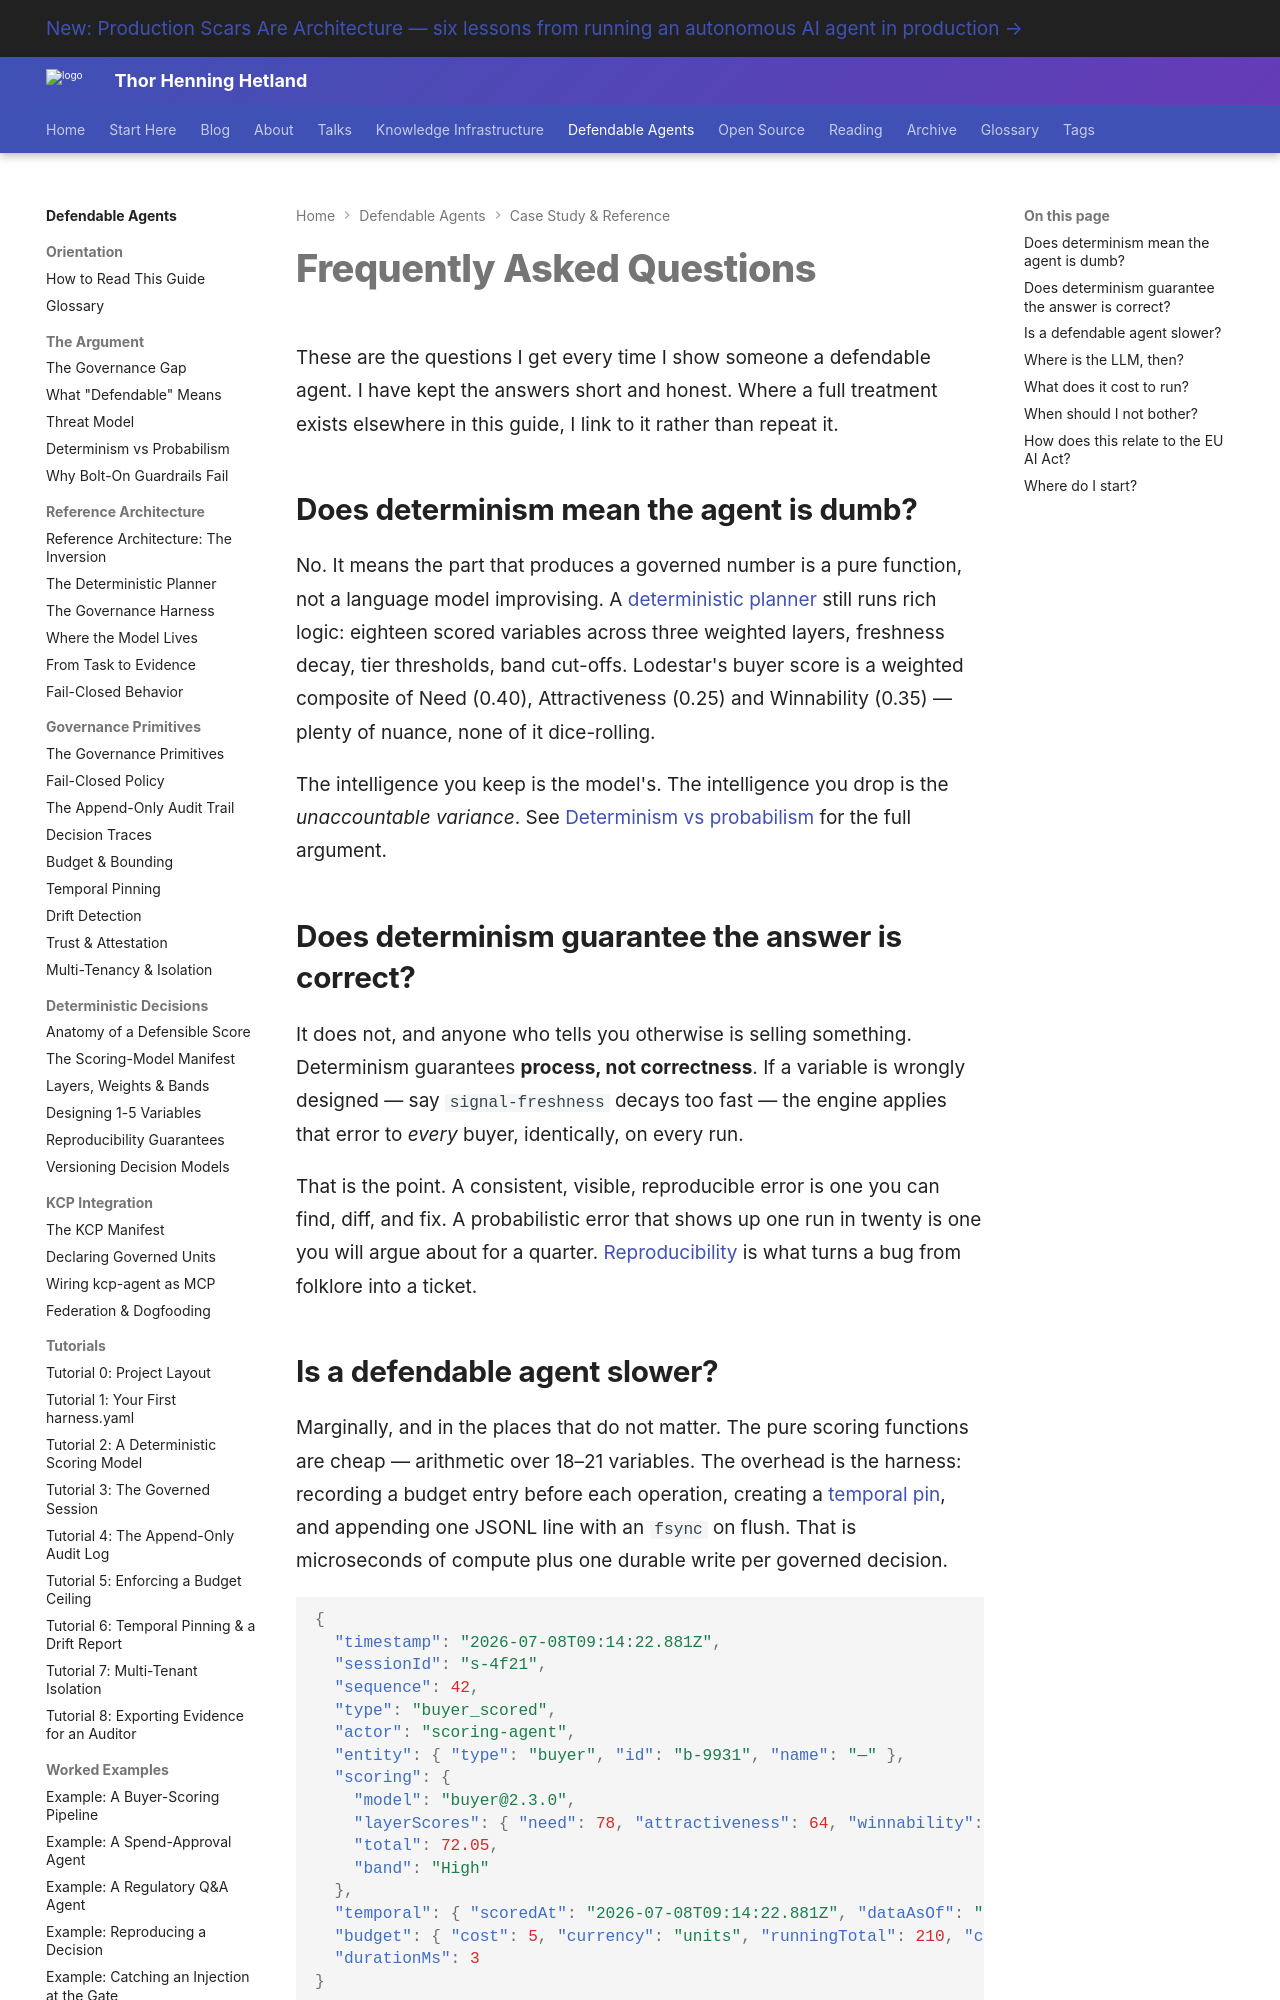

repository: totto/wiki · page: topics/defendable-agents/reference/faq/index.html · generator: mkdocs

---
title: "Frequently Asked Questions"
description: "Straight answers on determinism, correctness, performance, where the LLM lives, cost, when a defendable agent is overkill, and how it maps to the EU AI Act."
image: assets/images/kcp-agent-020-03-model-at-the-edge.webp
---

# Frequently Asked Questions

These are the questions I get every time I show someone a defendable agent. I have kept the answers short and honest. Where a full treatment exists elsewhere in this guide, I link to it rather than repeat it.

## Does determinism mean the agent is dumb?

No. It means the part that produces a governed number is a pure function, not a language model improvising. A [deterministic planner](/topics/defendable-agents/architecture/deterministic-planner/) still runs rich logic: eighteen scored variables across three weighted layers, freshness decay, tier thresholds, band cut-offs. Lodestar's buyer score is a weighted composite of Need (0.40), Attractiveness (0.25) and Winnability (0.35) — plenty of nuance, none of it dice-rolling.

The intelligence you keep is the model's. The intelligence you drop is the *unaccountable variance*. See [Determinism vs probabilism](/topics/defendable-agents/argument/determinism-vs-probabilism/) for the full argument.

## Does determinism guarantee the answer is correct?

It does not, and anyone who tells you otherwise is selling something. Determinism guarantees **process, not correctness**. If a variable is wrongly designed — say `signal-freshness` decays too fast — the engine applies that error to *every* buyer, identically, on every run.

That is the point. A consistent, visible, reproducible error is one you can find, diff, and fix. A probabilistic error that shows up one run in twenty is one you will argue about for a quarter. [Reproducibility](/topics/defendable-agents/decisions/reproducibility/) is what turns a bug from folklore into a ticket.
